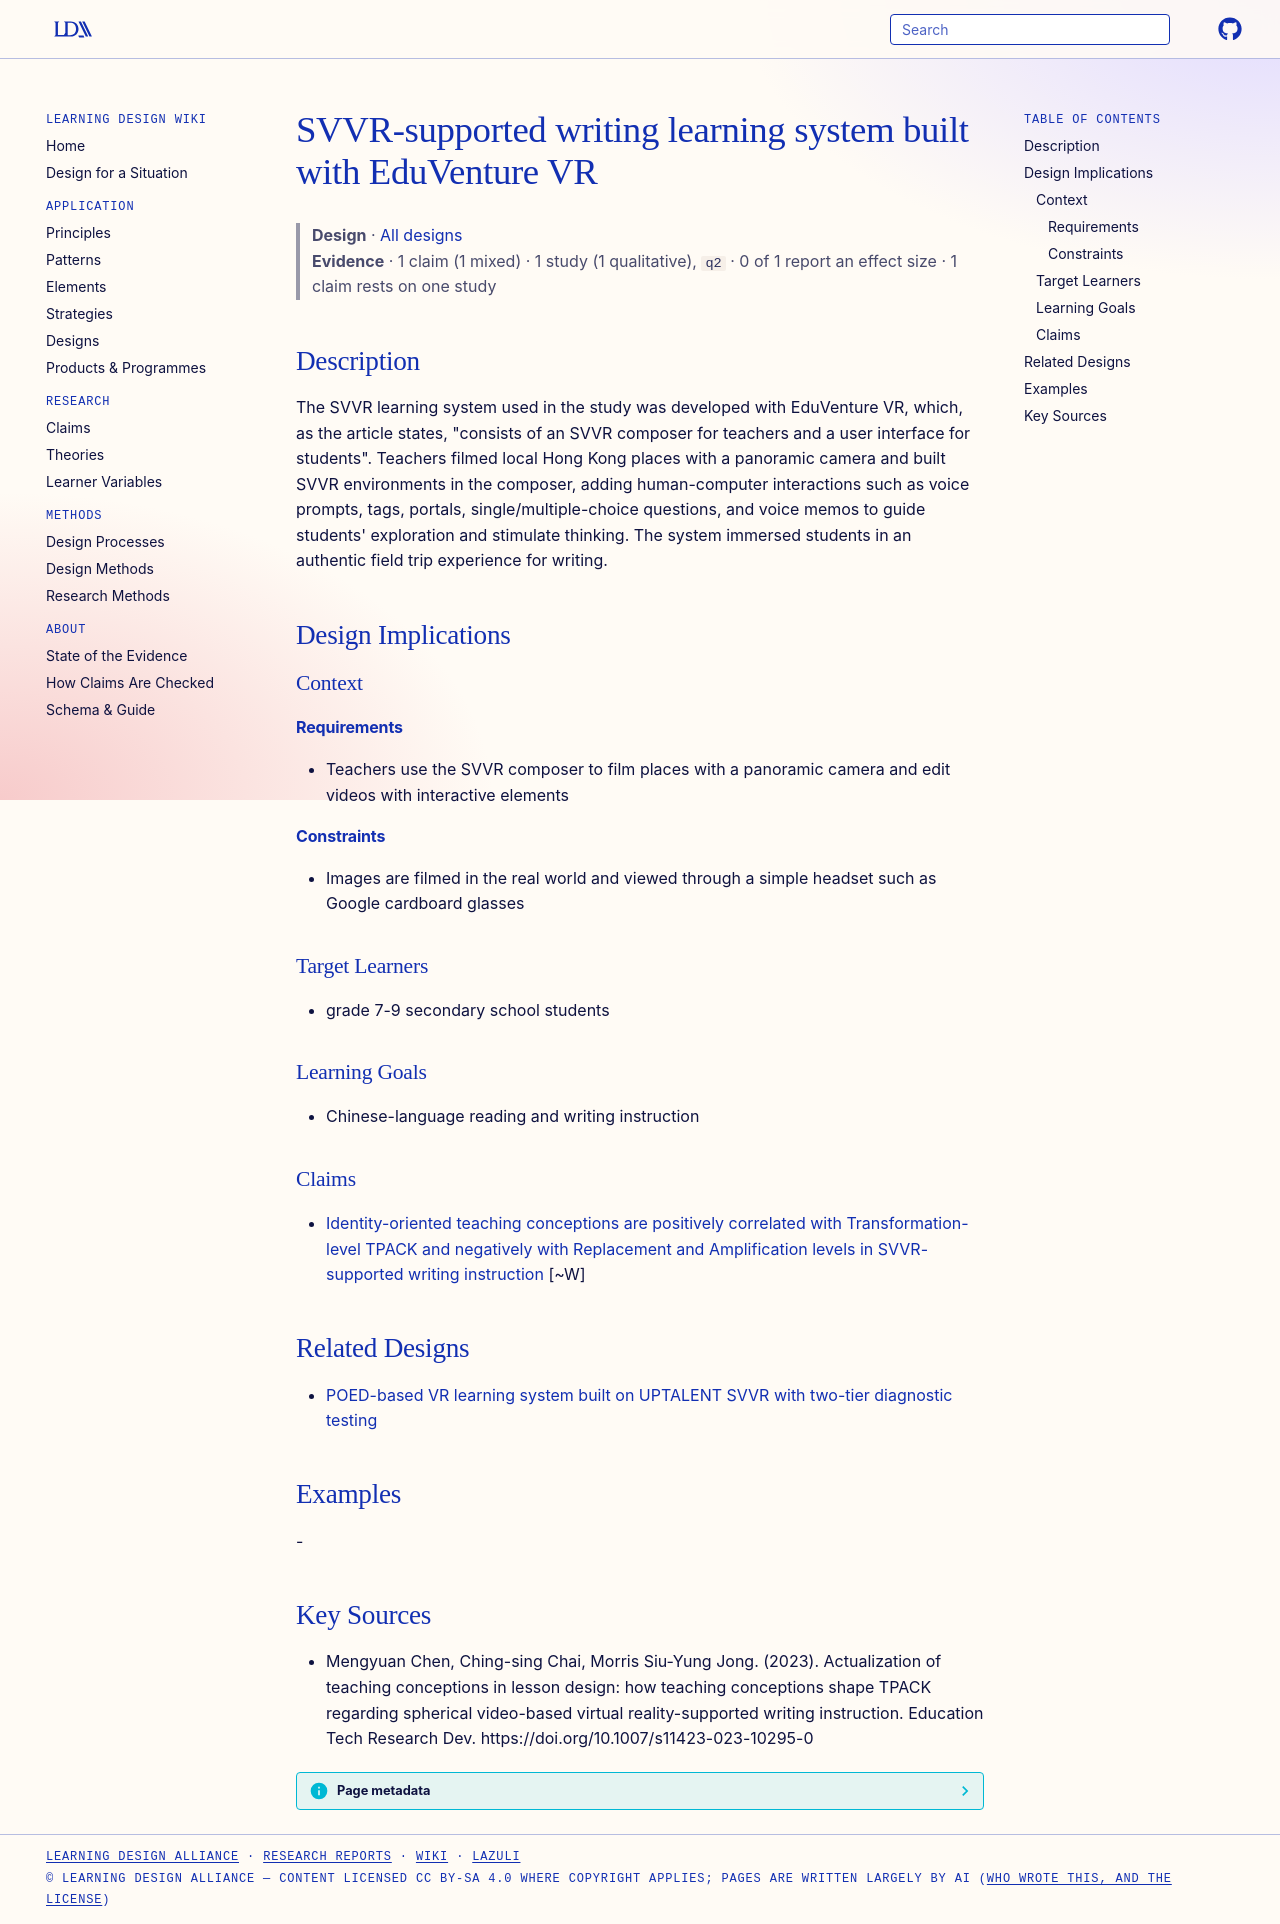

repository: Learning-Design-Alliance/learning-wiki · page: designs/svvr-writing-learning-system-eduventure/index.html · generator: mkdocs

---
type: design
id: svvr-writing-learning-system-eduventure
title: SVVR-supported writing learning system built with EduVenture VR
description: "The SVVR learning system used in the study was developed with EduVenture VR, which, as the article states, \"consists of an SVVR composer for teachers and a user interface for students\"."
status: review
generated:
  by: "process:settle-candidates"
  at: 2026-10-29
sources:
  - id: mengyuan-chen-2023
    resource: "https://doi.org/10.1007/s11423-023-10295-0"
    title: "Mengyuan Chen, Ching-sing Chai, Morris Siu-Yung Jong. (2023). Actualization of teaching conceptions in lesson design: how teaching conceptions shape TPACK regarding spherical video-based virtual reality-supported writing instruction. Education Tech Research Dev. https://doi.org/10.1007/s11423-023-10295-0"
    author: Mengyuan Chen, Ching-sing Chai, Morris Siu-Yung Jong
---

# SVVR-supported writing learning system built with EduVenture VR

> **Design** · [All designs](index.md)
> **Evidence** · 1 claim (1 mixed) · 1 study (1 qualitative), `q2` · 0 of 1 report an effect size · 1 claim rests on one study

## Description
The SVVR learning system used in the study was developed with EduVenture VR, which, as the article states, "consists of an SVVR composer for teachers and a user interface for students". Teachers filmed local Hong Kong places with a panoramic camera and built SVVR environments in the composer, adding human-computer interactions such as voice prompts, tags, portals, single/multiple-choice questions, and voice memos to guide students' exploration and stimulate thinking. The system immersed students in an authentic field trip experience for writing.

## Design Implications

### Context
#### Requirements
- Teachers use the SVVR composer to film places with a panoramic camera and edit videos with interactive elements
#### Constraints
- Images are filmed in the real world and viewed through a simple headset such as Google cardboard glasses

### Target Learners
- grade 7-9 secondary school students

### Learning Goals
- Chinese-language reading and writing instruction

### Claims

- [Identity-oriented teaching conceptions are positively correlated with Transformation-level TPACK and negatively with Replacement and Amplification levels in SVVR-supported writing instruction](../claims/identity-conceptions-transformation-tpack.md) [~W]

## Related Designs

- [POED-based VR learning system built on UPTALENT SVVR with two-tier diagnostic testing](poed-based-vr-learning-system.md)

## Examples
-

## Key Sources
- Mengyuan Chen, Ching-sing Chai, Morris Siu-Yung Jong. (2023). Actualization of teaching conceptions in lesson design: how teaching conceptions shape TPACK regarding spherical video-based virtual reality-supported writing instruction. Education Tech Research Dev. https://doi.org/10.1007/s11423-023-10295-0
